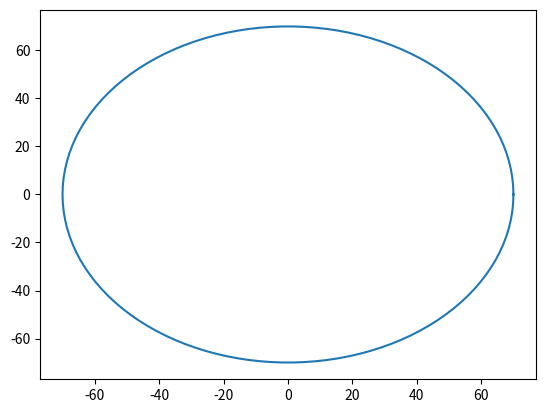

Recreate this plot in Python.
import numpy as np
import matplotlib.pyplot as mplot

values = np.linspace(0,2*np.pi,127)

x = np.cos(values) * 70
y = np.sin(values) * 70

k = list(zip(x,y))

#print(f"this are your x values: {x}")
#print(f"this are your y values: {y}")
#print(k)
for xv, yv in k:
    print(f"{{{xv:.0f}, {yv:.0f}}},")


mplot.plot(x,y)
mplot.show()